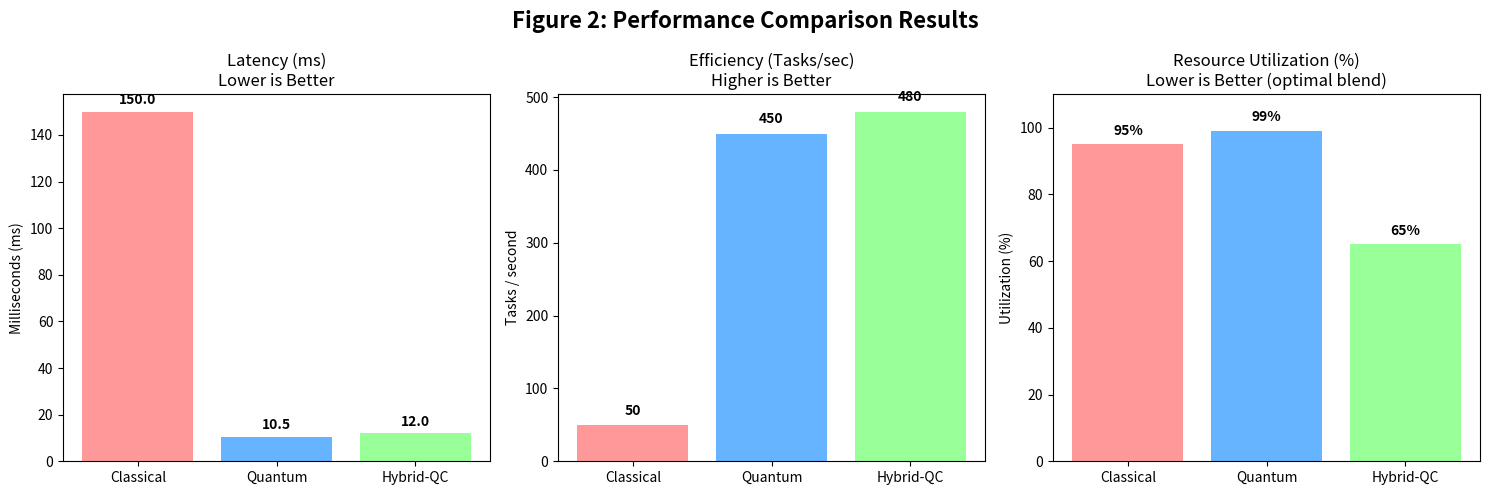

This figure's Python source:
import matplotlib.pyplot as plt
import numpy as np

# Data generation
categories = ['Classical', 'Quantum', 'Hybrid-QC']

# 1. Latency Reduction (ms) - lower is better
latency_data = [150.0, 10.5, 12.0]

# 2. Efficiency Improvement (Tasks/sec) - higher is better
efficiency_data = [50, 450, 480]

# 3. Resource Utilization (%) - lower is better
resource_data = [95, 99, 65]

fig, (ax1, ax2, ax3) = plt.subplots(1, 3, figsize=(15, 5))
fig.suptitle('Figure 2: Performance Comparison Results', fontsize=16, fontweight='bold')

# Plot 1: Latency Reduction
colors = ['#ff9999','#66b3ff','#99ff99']
ax1.bar(categories, latency_data, color=colors)
ax1.set_title('Latency (ms)\nLower is Better')
ax1.set_ylabel('Milliseconds (ms)')
for i, v in enumerate(latency_data):
    ax1.text(i, v + 2, str(v), ha='center', va='bottom', fontweight='bold')

# Plot 2: Efficiency Improvement
ax2.bar(categories, efficiency_data, color=colors)
ax2.set_title('Efficiency (Tasks/sec)\nHigher is Better')
ax2.set_ylabel('Tasks / second')
for i, v in enumerate(efficiency_data):
    ax2.text(i, v + 10, str(v), ha='center', va='bottom', fontweight='bold')

# Plot 3: Resource Utilization
ax3.bar(categories, resource_data, color=colors)
ax3.set_title('Resource Utilization (%)\nLower is Better (optimal blend)')
ax3.set_ylabel('Utilization (%)')
ax3.set_ylim(0, 110)
for i, v in enumerate(resource_data):
    ax3.text(i, v + 2, f"{v}%", ha='center', va='bottom', fontweight='bold')

plt.tight_layout()
plt.savefig('figure2_performance_comparison.png', dpi=300)
print("Saved figure to figure2_performance_comparison.png")
